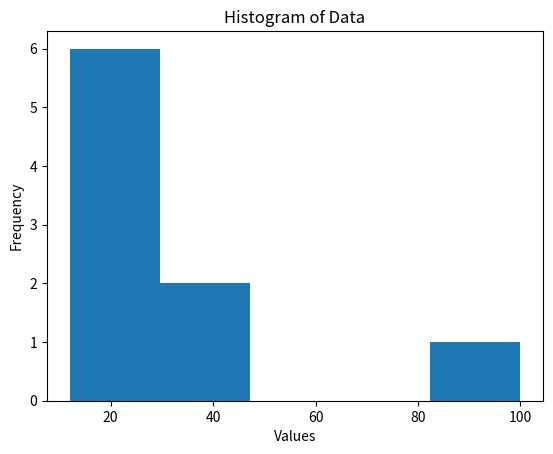

This chart was generated by the following Python code:
import numpy as np

data = np.array([12,15,18,20,22,25,30,35,100,105])

# mean
mean = (sum(data)/len(data))
print(f"Mean Of Given Data : {mean}")

# median
# step 1 : sort the array (i use bubble sort)
# step 2 : Check odd/even length
n = len(data)
for i in range(1,n):
    for j in range(0,n-i-1):
        if data[j] > data[j+1]:
            data[j],data[j+1] = data[j+1],data[j]
if n%2== 0:
    print("even")
    median = (data[int((n//2)-1)] +data[int(n//2)])/2
    print("Medain : ",median)

else:
    print("odd")
    median = data[int(n//2)]
    print("Medain : ",median)

# mode
data1 = [1,2,2,2,3,3,4,5,6,6,6,6,6]
frequency = {} # empty dictionary
for value in data1:
    if value in frequency:
        frequency[value] += 1
    else:
        frequency[value] = 1

print(frequency)
mode = max(frequency,key=frequency.get)
print("Mode: ",mode)


# range
max_value = max(data)
min_value = min(data)
print("Range: ",max_value-min_value)

# variance
data = np.array([12,15,18,20,22,25,30,35,100])
mean = sum(data)/len(data)
deviation = [i-mean for i in data]
square =[d**2 for d in deviation]
variance = sum(square)/len(square)
print("Variance: ",variance)


# Standard deviation
import math
std_deviation = math.sqrt(variance)
print("Standard Deviation: ",std_deviation)

# Effect of Outlier
data = np.array([12,15,18,20,22,25,30,35])
mean = sum(data)/len(data)
deviation = [i-mean for i in data]
square =[d**2 for d in deviation]
variance = sum(square)/len(square)
print("Variance reduced by : ",variance)

# Quartiles(Q1,Q2,Q3)
def quartiles(data):
    data = sorted(data)
    n = len(data)

    # Q2 (median)
    if n % 2 == 0:
        q2 = (data[n//2 - 1] + data[n//2])/2
        lower = data[:n//2]
        upper = data[n//2:]
    else:
        q2 = data[n//2]
        lower = data[:n//2]
        upper = data[n//2 + 1:]

    # Q1
    q1 = np.median(lower)
    q3 = np.median(upper)

    return q1,q2,q3

data = [12,15,18,20,22,25,30,35,100]

q1,q2,q3 = quartiles(data)
print("Q1:",q1)
print("Q2:",q2)
print("Q3:",q3)


# percentile Rank
def percentail_rank(data,value):
    data = sorted(data)
    count = 0

    for x in data:
        if x <= value:
            count += 1
    
    percentile = (count / len(data)) * 100
    return percentile

data = [12,15,18,20,22,25,30,35,100]
print(percentail_rank(data, 25))


# skewness
def skew_type(data):
    data = sorted(data)
    n = len(data)

    mean = sum(data) / n

    # median
    if n % 2 == 0:
        median = (data[n//2 - 1] + data[n//2]) / 2
    else:
        median = data[n//2]

    if mean > median:
        return "Right skewed"
    elif mean < median:
        return "Left skewed"
    else:
        return "Symmetric"

data = [12,15,18,20,22,25,30,35,100]
print(skew_type(data))


# visual insight
import matplotlib.pyplot as plt

plt.hist(data,bins=5)
plt.xlabel("Values")
plt.ylabel("Frequency")
plt.title("Histogram of Data")
plt.show()
